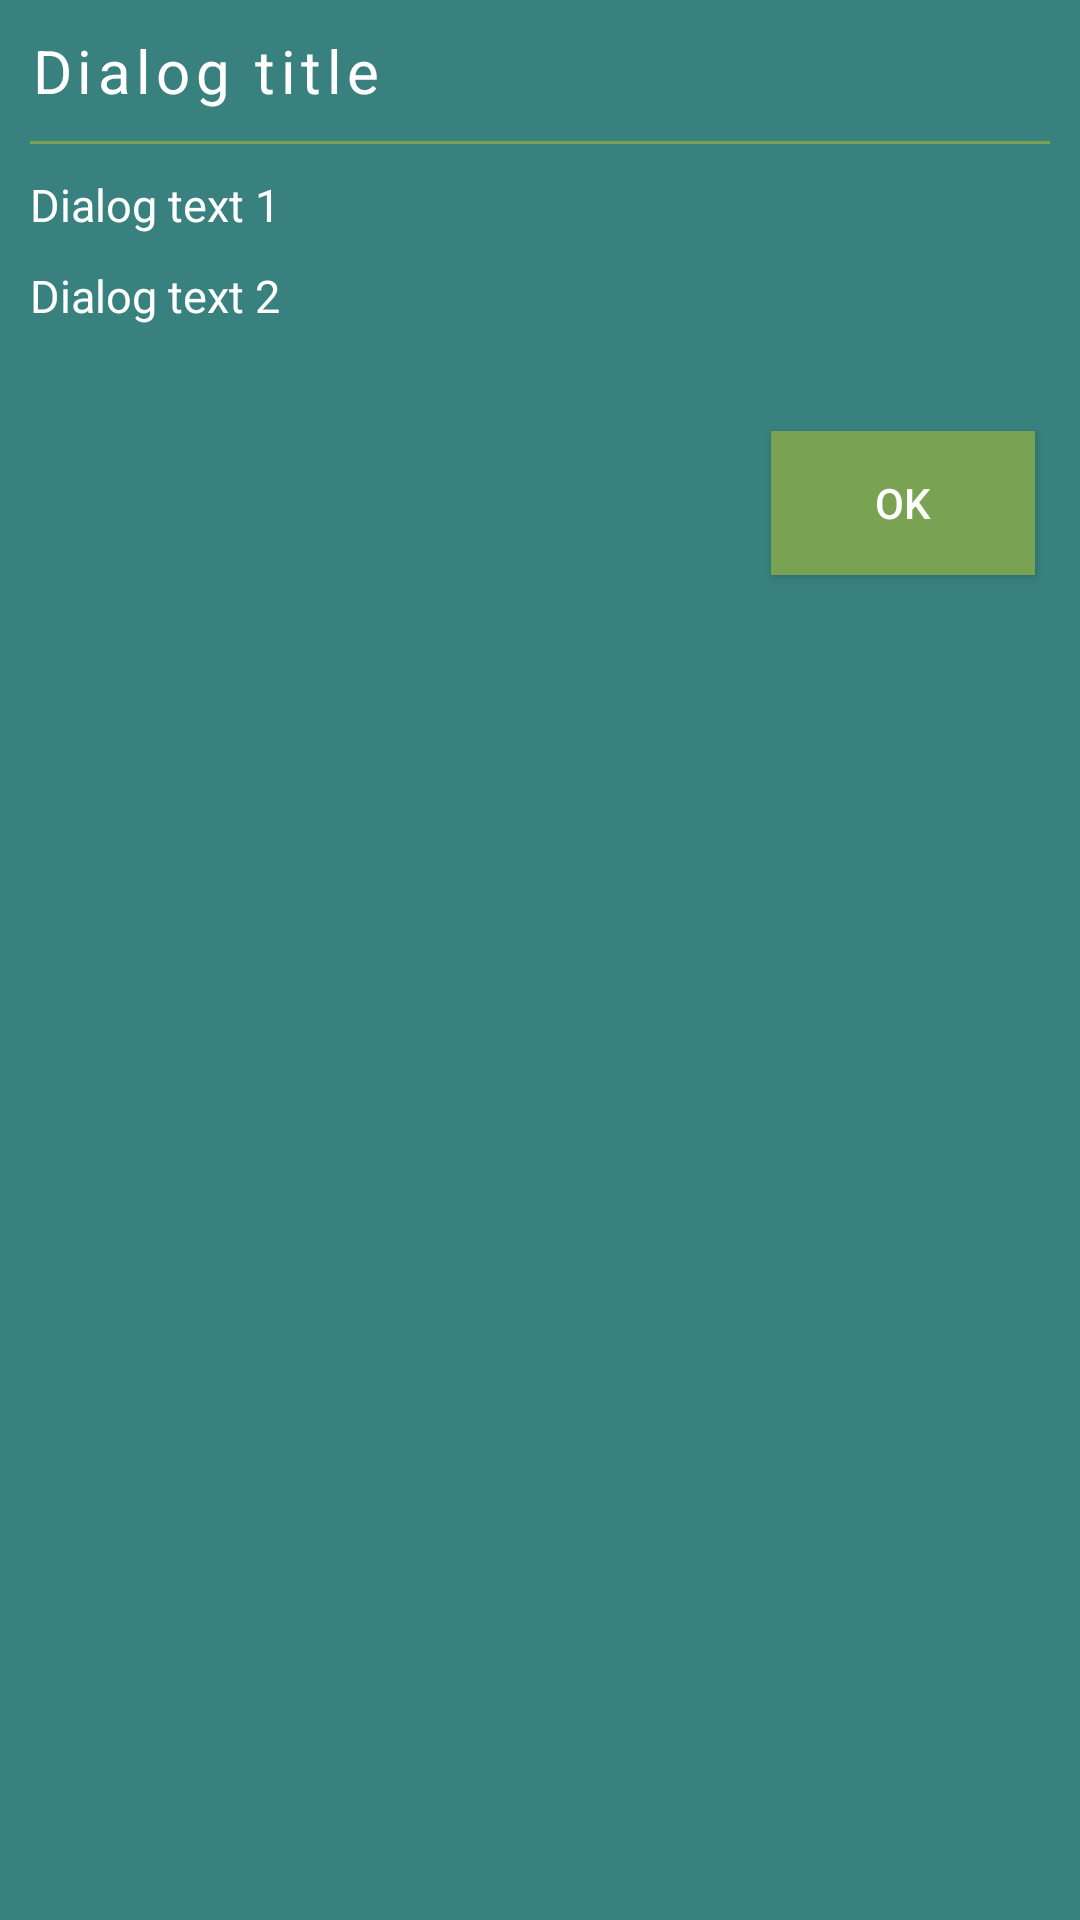

Write the Android layout XML for this screen, with the resource values it uses.
<!-- AndroidManifest.xml: application theme AppTheme -->
<!-- res/layout/modal_layout_alt.xml -->
<?xml version="1.0" encoding="utf-8"?>
<LinearLayout xmlns:android="http://schemas.android.com/apk/res/android"
    android:layout_width="match_parent"
    android:layout_height="match_parent"
    xmlns:app="http://schemas.android.com/apk/res-auto"
    android:orientation="vertical"
    android:background="@color/urbanDarkGreen"
    android:padding="5dp">

    <TextView
        android:id="@+id/dialog_title"
        android:layout_width="wrap_content"
        android:layout_height="wrap_content"
        android:layout_gravity="left"
        android:layout_margin="5dp"
        android:text="Dialog title"
        android:textSize="20sp"
        android:textStyle="normal"
        android:letterSpacing="0.09"
        android:textColor="@color/white"
        />

    <View
        android:layout_margin="5dp"
        android:layout_width="match_parent"
        android:layout_height= "1dp"
        android:background="@color/urbanLightGreen" />

    <TextView
        android:id="@+id/dialog_text1"
        android:layout_width="wrap_content"
        android:layout_height="wrap_content"
        android:layout_gravity="left"
        android:layout_margin="5dp"
        android:text="Dialog text 1"
        android:textSize="15sp"
        android:textColor="@color/white"
        />

    <TextView
        android:id="@+id/dialog_text2"
        android:layout_width="wrap_content"
        android:layout_height="wrap_content"
        android:layout_gravity="left"
        android:layout_margin="5dp"

        android:text="Dialog text 2"
        android:textSize="15sp"
        android:textColor="@color/white"
        />

    <androidx.constraintlayout.widget.ConstraintLayout
        android:layout_marginTop="20dp"
        android:orientation="horizontal"
        android:layout_width="match_parent"
        android:layout_height="wrap_content">

        <Button
            android:id="@+id/modal_btn_ok"
            android:paddingLeft="20dp"
            android:paddingRight="20dp"
            android:layout_width="wrap_content"
            android:layout_height="wrap_content"
            android:layout_margin="10dp"
            app:layout_constraintEnd_toEndOf="parent"
            app:layout_constraintTop_toTopOf="parent"
            app:layout_constraintBottom_toBottomOf="parent"
            android:background="@color/urbanLightGreen"
            android:text="@string/string_ok"
            android:textColor="@android:color/white" />


    </androidx.constraintlayout.widget.ConstraintLayout>


</LinearLayout>
<!-- resources referenced by this layout -->
<resources>
  <color name="urbanDarkGreen">#39817e</color>
  <color name="urbanLightGreen">#79a252</color>
  <color name="white">#FFFFFF</color>
  <string name="string_ok">OK</string>
  <style name="AppTheme" parent="Theme.AppCompat.Light.NoActionBar">
          
          <item name="colorPrimary">@color/colorPrimary</item>
          <item name="colorPrimaryDark">@color/colorPrimaryDark</item>
          <item name="colorAccent">@color/colorAccent</item>
          <item name="boxStrokeColor">#fff</item>
          <item name="boxStrokeWidth">2dp</item>
      </style>
  <color name="colorPrimary">#6200EE</color>
  <color name="colorPrimaryDark">#3700B3</color>
  <color name="colorAccent">#03DAC5</color>
</resources>
